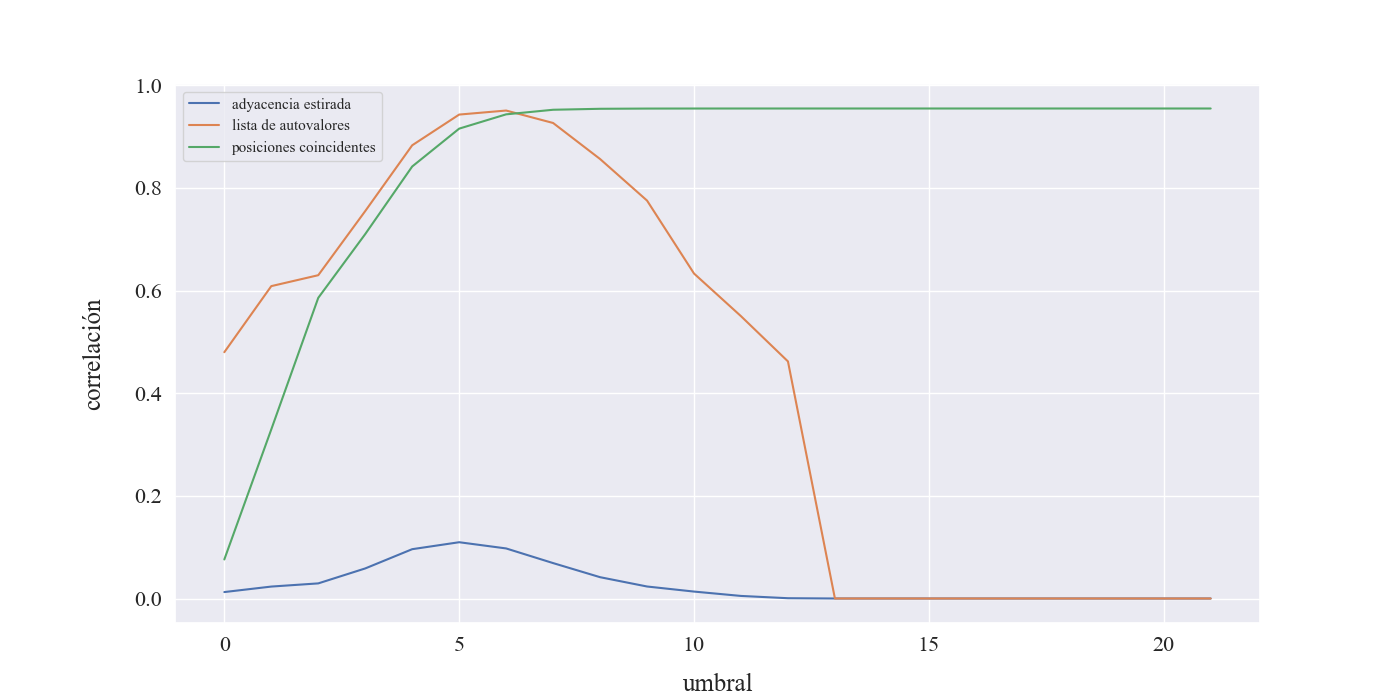

The file beside this chart, header and first rows:
umbral, flat_corr, av_corr, mean_corr, aciertos, aciertos_pct, desaciertos, desaciertos_pct
0, 0.01255, 0.4799, 0.07605, 13709, 0.02294, 285090, 0.4771
1, 0.02325, 0.6086, 0.3295, 10401, 0.02431, 203501, 0.4757
2, 0.02944, 0.6298, 0.5857, 6715, 0.02636, 120667, 0.4736
3, 0.05857, 0.7548, 0.7099, 5636, 0.03245, 81211, 0.4676
4, 0.09608, 0.8829, 0.8416, 4097, 0.04754, 38994, 0.4525
5, 0.1096, 0.9428, 0.9154, 2366, 0.07021, 14484, 0.4298
6, 0.09753, 0.9506, 0.9432, 1106, 0.09656, 4621, 0.4034
7, 0.06899, 0.9264, 0.9521, 379.0, 0.1249, 1138, 0.3751
8, 0.04152, 0.8562, 0.954, 115.0, 0.142, 290.0, 0.358
9, 0.02337, 0.7752, 0.9545, 33.0, 0.1528, 75.0, 0.3472
10, 0.01349, 0.6331, 0.9546, 11.0, 0.1528, 25.0, 0.3472
11, 0.005002, 0.55, 0.9546, 2.0, 0.125, 6.0, 0.375
12, 0.0005549, 0.4619, 0.9546, 0.0, 0.0, 2.0, 0.5
13, 0, 0, 0.9546, 0.0, 0, 0.0, 0
14, 0, 0, 0.9546, 0.0, 0, 0.0, 0
15, 0, 0, 0.9546, 0.0, 0, 0.0, 0
16, 0, 0, 0.9546, 0.0, 0, 0.0, 0
17, 0, 0, 0.9546, 0.0, 0, 0.0, 0
18, 0, 0, 0.9546, 0.0, 0, 0.0, 0
19, 0, 0, 0.9546, 0.0, 0, 0.0, 0
20, 0, 0, 0.9546, 0.0, 0, 0.0, 0
21, 0, 0, 0.9546, 0.0, 0, 0.0, 0
